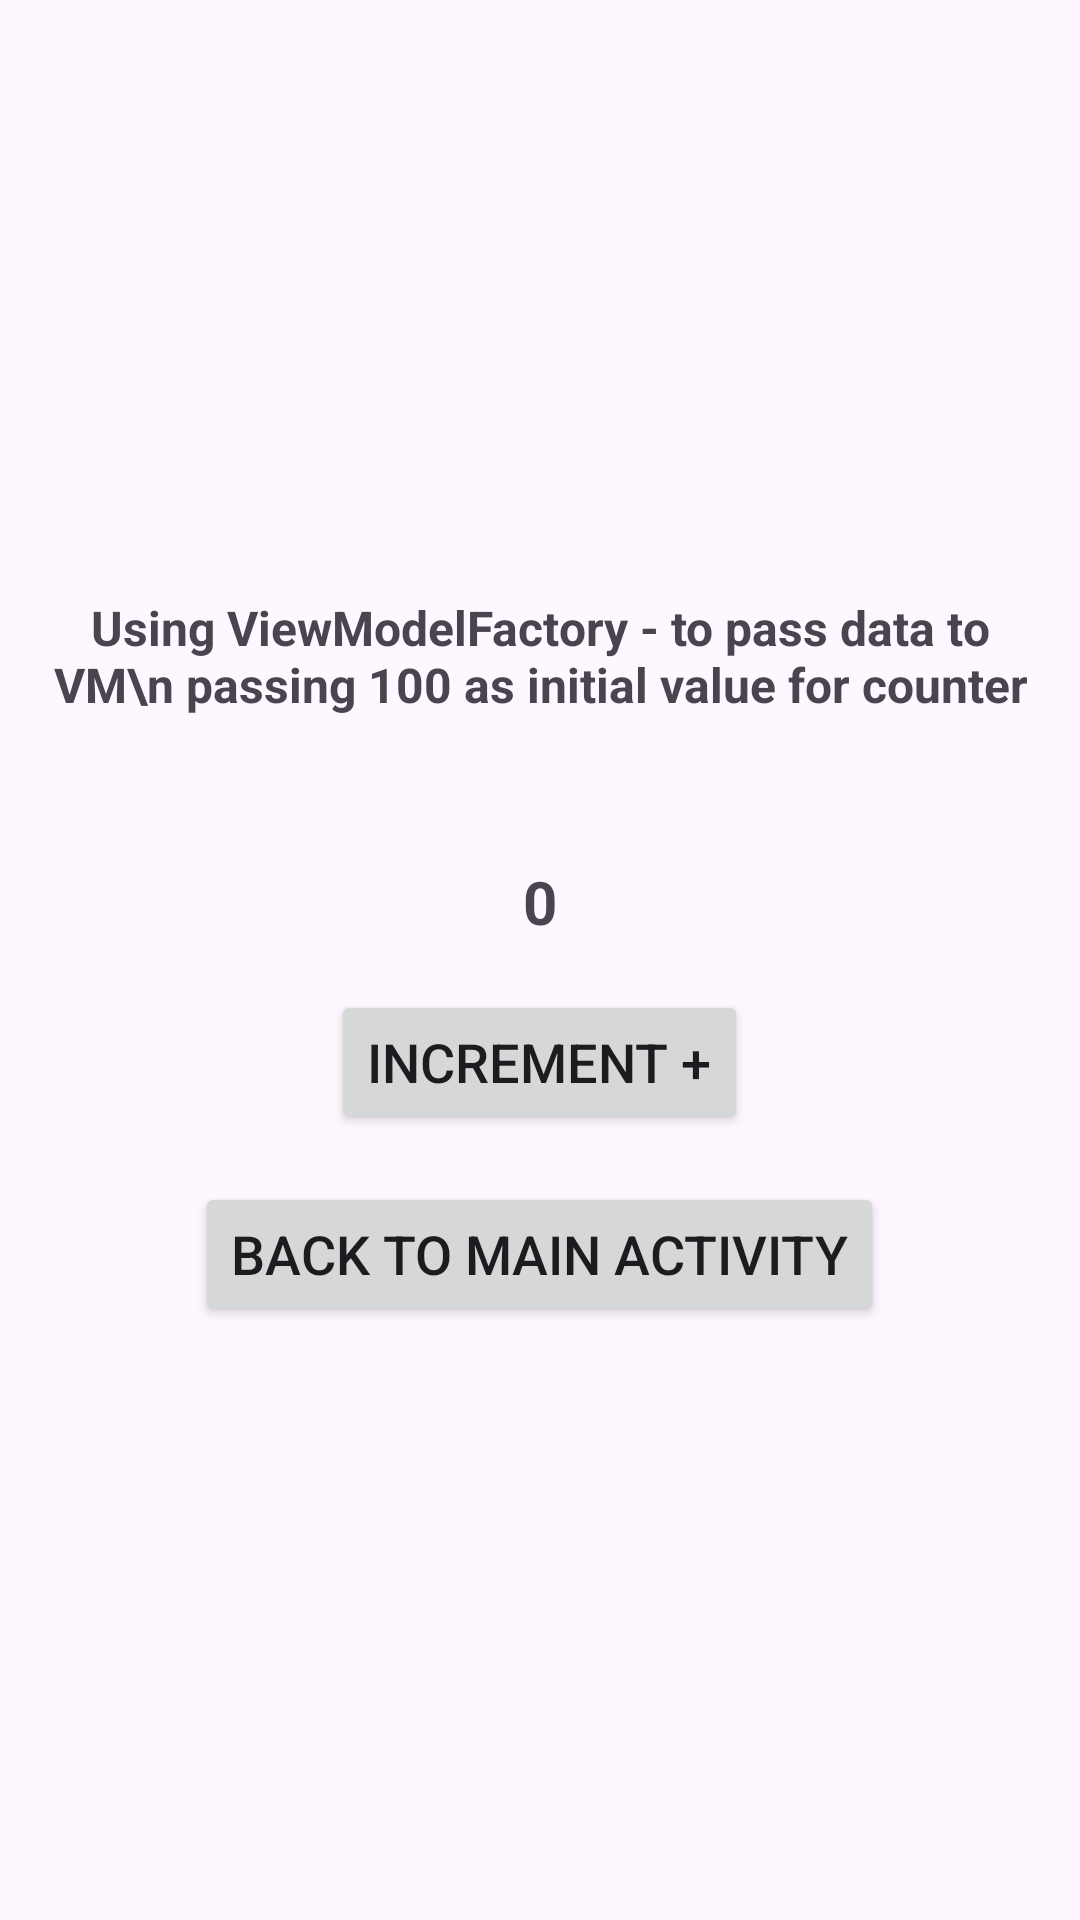

Android layout source for this screen:
<!-- AndroidManifest.xml: application theme Theme.JetpackArchitectureComponents -->
<!-- res/layout/activity_view_model_factory.xml -->
<?xml version="1.0" encoding="utf-8"?>
<androidx.constraintlayout.widget.ConstraintLayout xmlns:android="http://schemas.android.com/apk/res/android"
    xmlns:app="http://schemas.android.com/apk/res-auto"
    xmlns:tools="http://schemas.android.com/tools"
    android:layout_width="match_parent"
    android:layout_height="match_parent"
    tools:context=".b_viewModel.c_vmfactory.ViewModelFactoryActivity">

    <LinearLayout
        android:layout_width="match_parent"
        android:layout_height="wrap_content"
        app:layout_constraintBottom_toBottomOf="parent"
        app:layout_constraintEnd_toEndOf="parent"
        app:layout_constraintStart_toStartOf="parent"
        app:layout_constraintTop_toTopOf="parent"
        android:orientation="vertical"
        android:layout_margin="16dp">

        <TextView
            android:layout_width="wrap_content"
            android:layout_height="wrap_content"
            android:layout_gravity="center"
            android:gravity="center"
            android:text="Using ViewModelFactory - to pass data to VM\n passing 100 as initial value for counter"
            android:textSize="16sp"
            android:textStyle="bold" />

        <TextView
            android:id="@+id/tvCounter"
            android:layout_width="wrap_content"
            android:layout_height="wrap_content"
            android:layout_gravity="center"
            android:text="0"
            android:layout_marginTop="48dp"
            android:textSize="20sp"
            android:textStyle="bold" />

        <Button
            android:id="@+id/btnIncrement"
            android:layout_width="wrap_content"
            android:layout_height="wrap_content"
            android:text="Increment +"
            android:textSize="18sp"
            android:gravity="center"
            android:layout_marginTop="16dp"
            android:layout_gravity="center"
            android:onClick="increaseCounter" />

        <Button
            android:layout_width="wrap_content"
            android:layout_height="wrap_content"
            android:text="back to Main Activity"
            android:textSize="18sp"
            android:layout_marginTop="@dimen/dim_16dp"
            android:layout_gravity="center"
            android:onClick="goBackToMainActivity" />
    </LinearLayout>

</androidx.constraintlayout.widget.ConstraintLayout>
<!-- resources referenced by this layout -->
<resources>
  <dimen name="dim_16dp">16dp</dimen>
  <style name="Theme.JetpackArchitectureComponents" parent="Base.Theme.JetpackArchitectureComponents" />
  <style name="Base.Theme.JetpackArchitectureComponents" parent="Theme.Material3.DayNight.NoActionBar">
          
          
      </style>
</resources>
